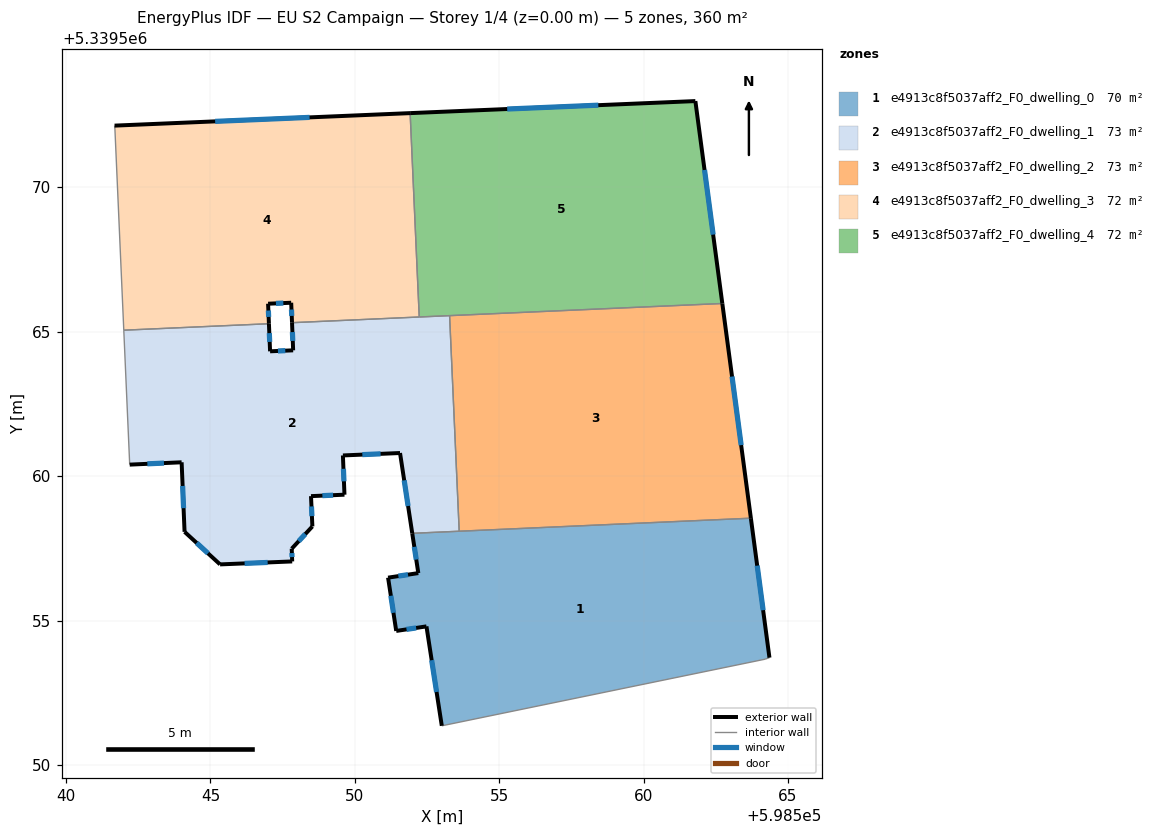
=== STOREY PLAN SPEC (per zone: floor XY polygon, exterior-wall plan segments, windows/doors) ===
zone 1: e4913c8f5037aff2_F0_dwelling_0  (69.6 m²)
  floor: (598563.72, 5339558.54) (598564.36, 5339553.72) (598564.21, 5339553.66) (598553.01, 5339551.36) (598552.48, 5339554.80) (598551.44, 5339554.64) (598551.15, 5339556.49) (598552.20, 5339556.64) (598551.99, 5339558.02)
  exterior wall: (598551.15, 5339556.49) – (598551.44, 5339554.64)  [1.9 m]
    window: (598551.25, 5339555.86) – (598551.34, 5339555.27)  [0.6 m²]
  exterior wall: (598552.20, 5339556.64) – (598551.15, 5339556.49)  [1.1 m]
    window: (598551.84, 5339556.59) – (598551.51, 5339556.54)  [0.3 m²]
  exterior wall: (598551.99, 5339558.02) – (598552.20, 5339556.64)  [1.4 m]
    window: (598552.06, 5339557.55) – (598552.13, 5339557.11)  [0.4 m²]
  exterior wall: (598564.36, 5339553.72) – (598563.72, 5339558.54)  [4.9 m]
    window: (598564.14, 5339555.36) – (598563.93, 5339556.90)  [1.5 m²]
  exterior wall: (598552.48, 5339554.80) – (598553.01, 5339551.36)  [3.5 m]
    window: (598552.66, 5339553.63) – (598552.83, 5339552.53)  [1.1 m²]
  exterior wall: (598551.44, 5339554.64) – (598552.48, 5339554.80)  [1.1 m]
    window: (598551.79, 5339554.69) – (598552.13, 5339554.75)  [0.3 m²]
  interior walls: 4
zone 2: e4913c8f5037aff2_F0_dwelling_1  (73.1 m²)
  floor: (598553.28, 5339565.56) (598553.62, 5339558.09) (598551.99, 5339558.02) (598551.57, 5339560.80) (598549.59, 5339560.72) (598549.64, 5339559.36) (598548.48, 5339559.31) (598548.53, 5339558.26) (598547.82, 5339557.49) (598547.83, 5339557.05) (598545.33, 5339556.95) (598544.11, 5339558.07) (598544.00, 5339560.48) (598542.21, 5339560.40) (598542.00, 5339565.05) (598547.03, 5339565.28) (598547.07, 5339564.32) (598547.87, 5339564.36) (598547.83, 5339565.32)
  exterior wall: (598547.82, 5339557.49) – (598548.53, 5339558.26)  [1.1 m]
    window: (598548.06, 5339557.75) – (598548.29, 5339558.00)  [0.3 m²]
  exterior wall: (598547.83, 5339557.05) – (598547.82, 5339557.49)  [0.4 m]
    window: (598547.83, 5339557.20) – (598547.82, 5339557.34)  [0.1 m²]
  exterior wall: (598545.33, 5339556.95) – (598547.83, 5339557.05)  [2.5 m]
    window: (598546.18, 5339556.98) – (598546.98, 5339557.01)  [0.8 m²]
  exterior wall: (598544.11, 5339558.07) – (598545.33, 5339556.95)  [1.7 m]
    window: (598544.52, 5339557.69) – (598544.92, 5339557.33)  [0.5 m²]
  exterior wall: (598544.00, 5339560.48) – (598544.11, 5339558.07)  [2.4 m]
    window: (598544.04, 5339559.66) – (598544.07, 5339558.89)  [0.7 m²]
  exterior wall: (598542.21, 5339560.40) – (598544.00, 5339560.48)  [1.8 m]
    window: (598542.82, 5339560.43) – (598543.39, 5339560.45)  [0.6 m²]
  exterior wall: (598547.07, 5339564.32) – (598547.03, 5339565.28)  [1.0 m]
    window: (598547.05, 5339564.65) – (598547.04, 5339564.95)  [0.3 m²]
  exterior wall: (598547.87, 5339564.36) – (598547.07, 5339564.32)  [0.8 m]
    window: (598547.59, 5339564.35) – (598547.34, 5339564.34)  [0.2 m²]
  exterior wall: (598547.83, 5339565.32) – (598547.87, 5339564.36)  [1.0 m]
    window: (598547.84, 5339564.99) – (598547.85, 5339564.68)  [0.3 m²]
  exterior wall: (598551.57, 5339560.80) – (598551.99, 5339558.02)  [2.8 m]
    window: (598551.71, 5339559.86) – (598551.85, 5339558.97)  [0.9 m²]
  exterior wall: (598549.59, 5339560.72) – (598551.57, 5339560.80)  [2.0 m]
    window: (598550.26, 5339560.75) – (598550.89, 5339560.77)  [0.6 m²]
  exterior wall: (598549.64, 5339559.36) – (598549.59, 5339560.72)  [1.4 m]
    window: (598549.62, 5339559.82) – (598549.61, 5339560.26)  [0.4 m²]
  exterior wall: (598548.48, 5339559.31) – (598549.64, 5339559.36)  [1.2 m]
    window: (598548.88, 5339559.33) – (598549.25, 5339559.34)  [0.4 m²]
  exterior wall: (598548.53, 5339558.26) – (598548.48, 5339559.31)  [1.1 m]
    window: (598548.52, 5339558.62) – (598548.50, 5339558.95)  [0.3 m²]
  interior walls: 6
zone 3: e4913c8f5037aff2_F0_dwelling_2  (73.1 m²)
  floor: (598562.73, 5339565.98) (598563.72, 5339558.54) (598553.62, 5339558.09) (598553.28, 5339565.56)
  exterior wall: (598563.72, 5339558.54) – (598562.73, 5339565.98)  [7.5 m]
    window: (598563.38, 5339561.07) – (598563.06, 5339563.45)  [2.3 m²]
  interior walls: 3
zone 4: e4913c8f5037aff2_F0_dwelling_3  (71.9 m²)
  floor: (598551.92, 5339572.57) (598552.23, 5339565.51) (598547.83, 5339565.32) (598547.80, 5339566.01) (598547.00, 5339565.97) (598547.03, 5339565.28) (598542.00, 5339565.05) (598541.69, 5339572.02) (598541.68, 5339572.14)
  exterior wall: (598547.00, 5339565.97) – (598547.80, 5339566.01)  [0.8 m]
    window: (598547.27, 5339565.98) – (598547.53, 5339565.99)  [0.2 m²]
  exterior wall: (598547.03, 5339565.28) – (598547.00, 5339565.97)  [0.7 m]
    window: (598547.02, 5339565.51) – (598547.01, 5339565.74)  [0.2 m²]
  exterior wall: (598551.92, 5339572.57) – (598541.68, 5339572.14)  [10.2 m]
    window: (598548.43, 5339572.42) – (598545.16, 5339572.29)  [3.1 m²]
  exterior wall: (598547.80, 5339566.01) – (598547.83, 5339565.32)  [0.7 m]
    window: (598547.81, 5339565.77) – (598547.82, 5339565.55)  [0.2 m²]
  interior walls: 5
zone 5: e4913c8f5037aff2_F0_dwelling_4  (71.9 m²)
  floor: (598561.79, 5339572.99) (598562.73, 5339565.98) (598552.23, 5339565.51) (598551.92, 5339572.57)
  exterior wall: (598561.79, 5339572.99) – (598551.92, 5339572.57)  [9.9 m]
    window: (598558.43, 5339572.85) – (598555.28, 5339572.71)  [3.0 m²]
  exterior wall: (598562.73, 5339565.98) – (598561.79, 5339572.99)  [7.1 m]
    window: (598562.41, 5339568.36) – (598562.11, 5339570.60)  [2.2 m²]
  interior walls: 3

=== DERIVED (storey summary) ===
Building: EU S2 Campaign
Storey: 1 of 4  (floor level z = 0.00 m)
Storey gross floor area: 359.7 m²
Zones on this storey: 5
  - e4913c8f5037aff2_F0_dwelling_0: floor 69.6 m²; exterior wall 13.7 m (41.2 m²); 6 window(s) 4.2 m²; WWR 10.2%
  - e4913c8f5037aff2_F0_dwelling_1: floor 73.1 m²; exterior wall 20.9 m (62.8 m²); 14 window(s) 6.4 m²; WWR 10.2%
  - e4913c8f5037aff2_F0_dwelling_2: floor 73.1 m²; exterior wall 7.5 m (22.5 m²); 1 window(s) 2.3 m²; WWR 10.2%
  - e4913c8f5037aff2_F0_dwelling_3: floor 71.9 m²; exterior wall 12.4 m (37.3 m²); 4 window(s) 3.8 m²; WWR 10.2%
  - e4913c8f5037aff2_F0_dwelling_4: floor 71.9 m²; exterior wall 17.0 m (50.9 m²); 2 window(s) 5.2 m²; WWR 10.2%
Zone adjacency (shared interzone walls):
  - e4913c8f5037aff2_F0_dwelling_0 ↔ e4913c8f5037aff2_F0_dwelling_1
  - e4913c8f5037aff2_F0_dwelling_0 ↔ e4913c8f5037aff2_F0_dwelling_2
  - e4913c8f5037aff2_F0_dwelling_1 ↔ e4913c8f5037aff2_F0_dwelling_2
  - e4913c8f5037aff2_F0_dwelling_1 ↔ e4913c8f5037aff2_F0_dwelling_3
  - e4913c8f5037aff2_F0_dwelling_1 ↔ e4913c8f5037aff2_F0_dwelling_4
  - e4913c8f5037aff2_F0_dwelling_2 ↔ e4913c8f5037aff2_F0_dwelling_4
  - e4913c8f5037aff2_F0_dwelling_3 ↔ e4913c8f5037aff2_F0_dwelling_4